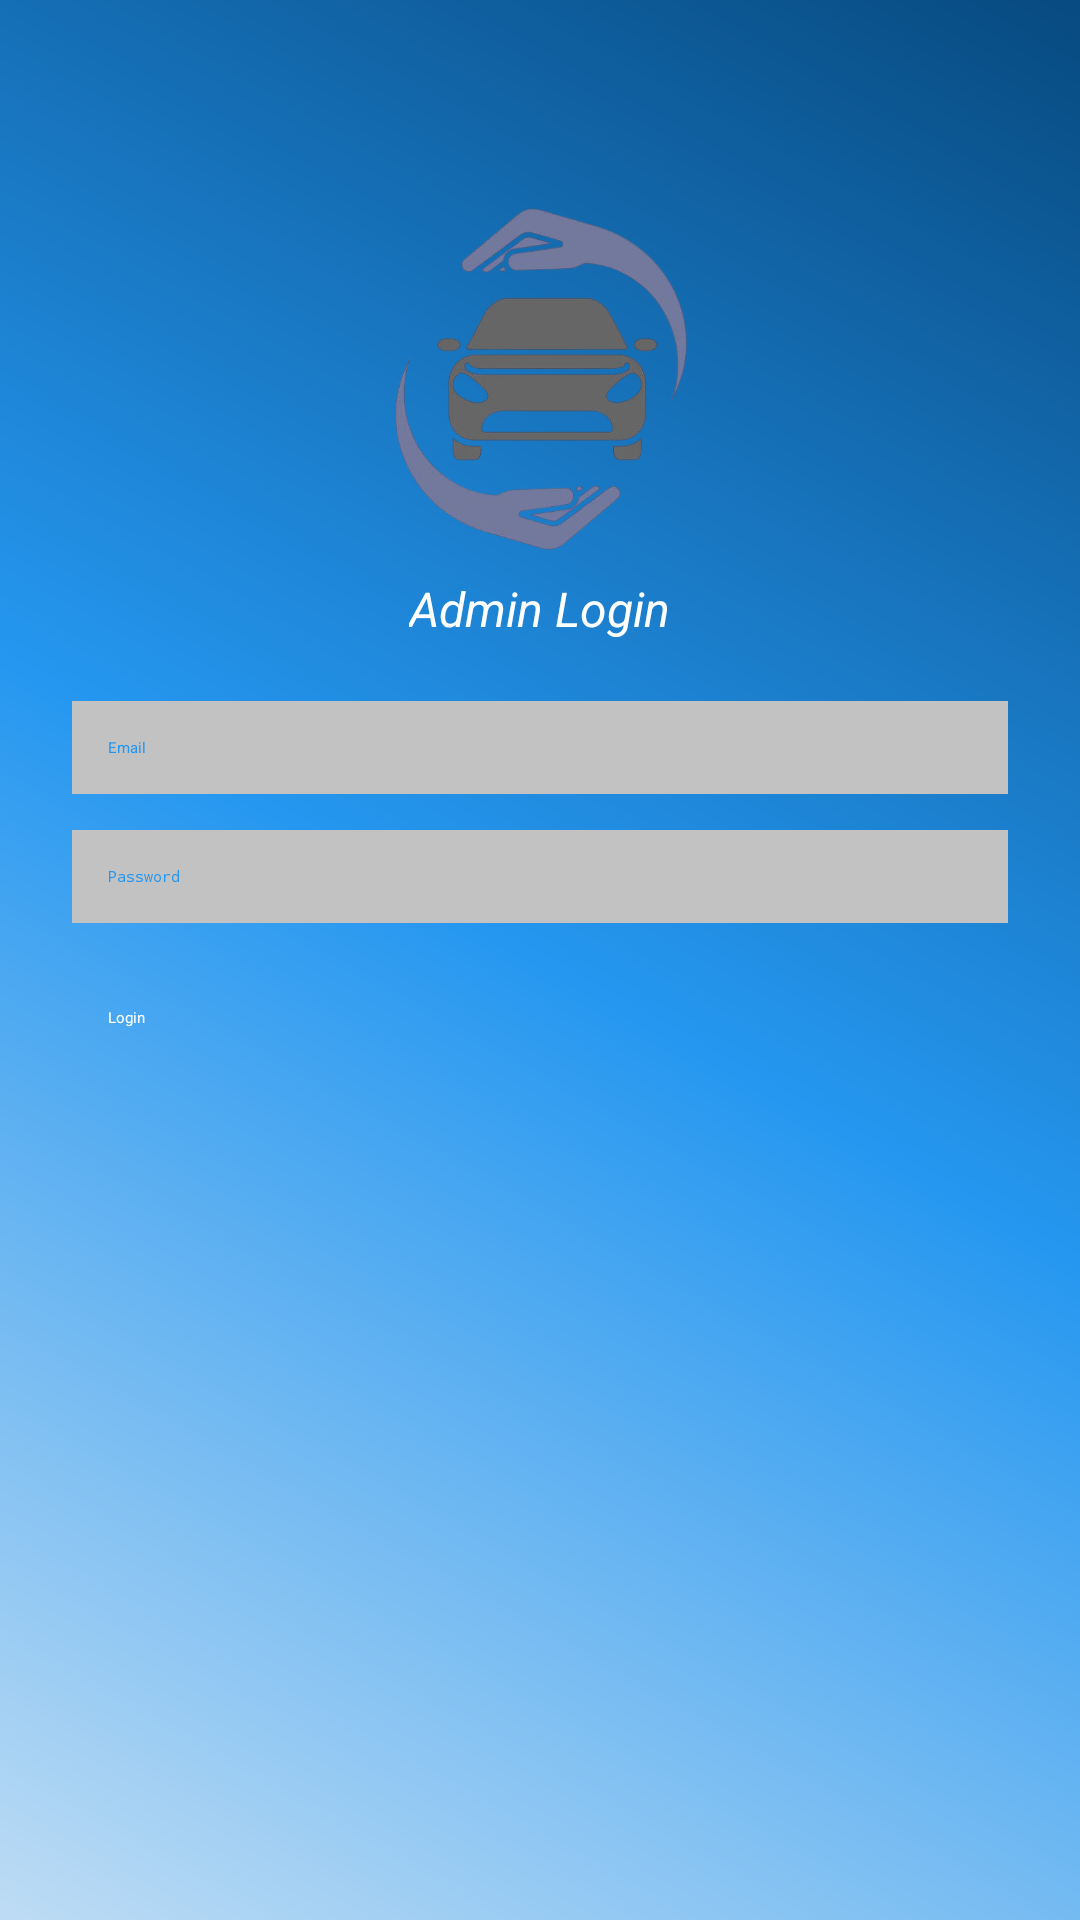

The Android layout XML behind this screen, and the referenced resources:
<!-- AndroidManifest.xml: application theme Theme.SafeMiles -->
<!-- res/layout/activity_login2.xml -->
<?xml version="1.0" encoding="utf-8"?>
<RelativeLayout xmlns:android="http://schemas.android.com/apk/res/android"
    xmlns:app="http://schemas.android.com/apk/res-auto"
    xmlns:tools="http://schemas.android.com/tools"
    android:layout_width="match_parent"
    android:layout_height="match_parent"
    android:background="@drawable/bg_gradient"
    android:padding="24dp"
    tools:context=".login2">

    
    <ImageView
        android:id="@+id/appIcon"
        android:layout_width="120dp"
        android:layout_height="120dp"
        android:src="@drawable/icon"
        android:layout_centerHorizontal="true"
        android:layout_marginTop="40dp"
        android:contentDescription="App Icon" />

    
    <TextView
        android:id="@+id/subtitle"
        android:layout_width="wrap_content"
        android:layout_height="wrap_content"
        android:text="Admin Login"
        android:textSize="16sp"
        android:textStyle="italic"
        android:textColor="#FFFFFF"
        android:layout_below="@id/appIcon"
        android:layout_centerHorizontal="true"
        android:layout_marginTop="8dp" />

    
    <EditText
        android:id="@+id/emailInput"
        android:layout_width="match_parent"
        android:layout_height="wrap_content"
        android:hint="Email"
        android:inputType="textEmailAddress"
        android:layout_below="@id/subtitle"
        android:layout_marginTop="20dp"
        android:padding="12dp"
        android:background="#C3C2C2"
        android:textColor="#000000"
        android:textColorHint="#2196F3" />

    
    <EditText
        android:id="@+id/passwordInput"
        android:layout_width="match_parent"
        android:layout_height="wrap_content"
        android:hint="Password"
        android:inputType="textPassword"
        android:layout_below="@id/emailInput"
        android:layout_marginTop="12dp"
        android:padding="12dp"
        android:background="#C3C2C2"
        android:textColor="#000000"
        android:textColorHint="#2196F3" />

    
    <Button
        android:id="@+id/loginBtn"
        android:layout_width="match_parent"
        android:layout_height="wrap_content"
        android:text="Login"
        android:layout_below="@id/passwordInput"
        android:layout_marginTop="16dp"
        android:layout_centerHorizontal="true"
        android:backgroundTint="#21318E"
        android:textColor="#FFFFFF"
        android:padding="12dp" />

</RelativeLayout>
<!-- resources referenced by this layout -->
<resources>
  <!-- drawable bg_gradient (drawable) -->
  <shape xmlns:android="http://schemas.android.com/apk/res/android"
      android:shape="rectangle">
      <gradient
          android:startColor="#BEDCF4"
          android:centerColor="#2597F0"
          android:endColor="#074A80"
          android:angle="45"/>
  </shape>
  <!-- drawable icon: png bitmap (drawable, 138062 bytes) -->
  <style name="Theme.SafeMiles" parent="Base.Theme.SafeMiles">
      
      <item name="android:navigationBarColor">@android:color/transparent</item>
      <item name="android:statusBarColor">@android:color/transparent</item>
      <item name="android:windowLightStatusBar">?attr/isLightTheme</item>
    </style>
</resources>
